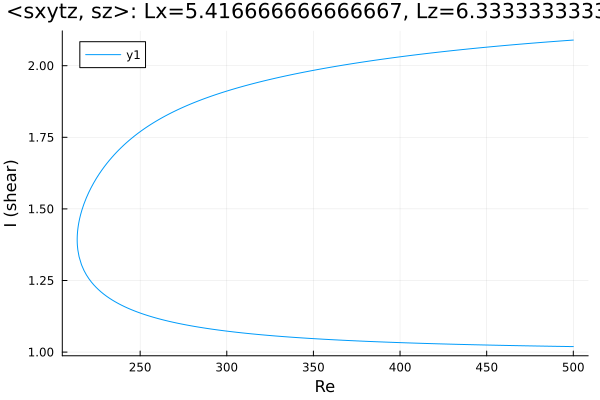

Data behind this chart, as committed beside it:
Re, shear
500.0, 2.09
499, 2.089
497.6, 2.088
496.1, 2.088
494.7, 2.087
493.3, 2.087
491.9, 2.086
490.5, 2.085
489.1, 2.085
487.7, 2.084
486.2, 2.083
484.8, 2.083
483.4, 2.082
482, 2.081
480.6, 2.081
479.2, 2.08
477.8, 2.079
476.3, 2.079
474.9, 2.078
473.5, 2.077
472.1, 2.077
470.7, 2.076
469.3, 2.075
467.9, 2.074
466.4, 2.074
465, 2.073
463.6, 2.072
462.2, 2.071
460.8, 2.071
459.4, 2.07
458, 2.069
456.5, 2.068
455.1, 2.068
453.7, 2.067
452.3, 2.066
450.9, 2.065
449.5, 2.064
448.4, 2.064
447, 2.063
445.6, 2.062
444.2, 2.061
442.8, 2.06
441.4, 2.06
440, 2.059
438.5, 2.058
437.1, 2.057
435.7, 2.056
434.3, 2.055
432.9, 2.054
431.5, 2.053
430.1, 2.053
428.6, 2.052
427.2, 2.051
425.8, 2.05
424.4, 2.049
423, 2.048
421.6, 2.047
420.2, 2.046
418.7, 2.045
417.3, 2.044
... 421 more rows
